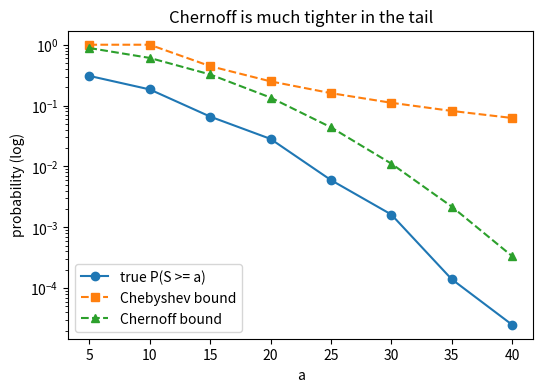
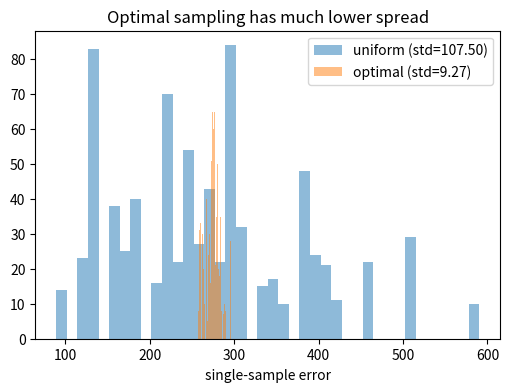

Generate these figures, in order, with matplotlib:
# | echo: false

import numpy as np
import matplotlib.pyplot as plt

rng = np.random.default_rng(151)
plt.rcParams["figure.figsize"] = (6, 4)

n = 100
S = rng.choice([-1, 1], size=(200000, n)).sum(axis=1)
a_values = np.arange(5, 45, 5)
true_probs = [np.mean(S >= a) for a in a_values]
chebyshev = [min(n / a**2, 1) for a in a_values]
chernoff = [np.exp(-a**2 / (2 * n)) for a in a_values]

plt.semilogy(a_values, true_probs, "o-", label="true P(S >= a)")
plt.semilogy(a_values, chebyshev, "s--", label="Chebyshev bound")
plt.semilogy(a_values, chernoff, "^--", label="Chernoff bound")
plt.xlabel("a"); plt.ylabel("probability (log)"); plt.legend()
plt.title("Chernoff is much tighter in the tail")
plt.show()

n_, m, p_dim = 6, 60, 5
A = rng.normal(size=(n_, m))
B = rng.normal(size=(m, p_dim))
true_AB = A @ B

def sample_error(p, n_trials=800):
    errs = []
    for _ in range(n_trials):
        i = rng.choice(m, p=p)
        est = np.outer(A[:, i], B[i, :]) / p[i]
        errs.append(np.linalg.norm(est - true_AB))
    return np.array(errs)

p_uniform = np.full(m, 1 / m)
norms = np.linalg.norm(A, axis=0) * np.linalg.norm(B, axis=1)
p_optimal = norms / norms.sum()

errs_u, errs_o = sample_error(p_uniform), sample_error(p_optimal)
plt.hist(errs_u, bins=40, alpha=0.5, label=f"uniform (std={errs_u.std():.2f})")
plt.hist(errs_o, bins=40, alpha=0.5, label=f"optimal (std={errs_o.std():.2f})")
plt.legend(); plt.xlabel("single-sample error")
plt.title("Optimal sampling has much lower spread")
plt.show()
